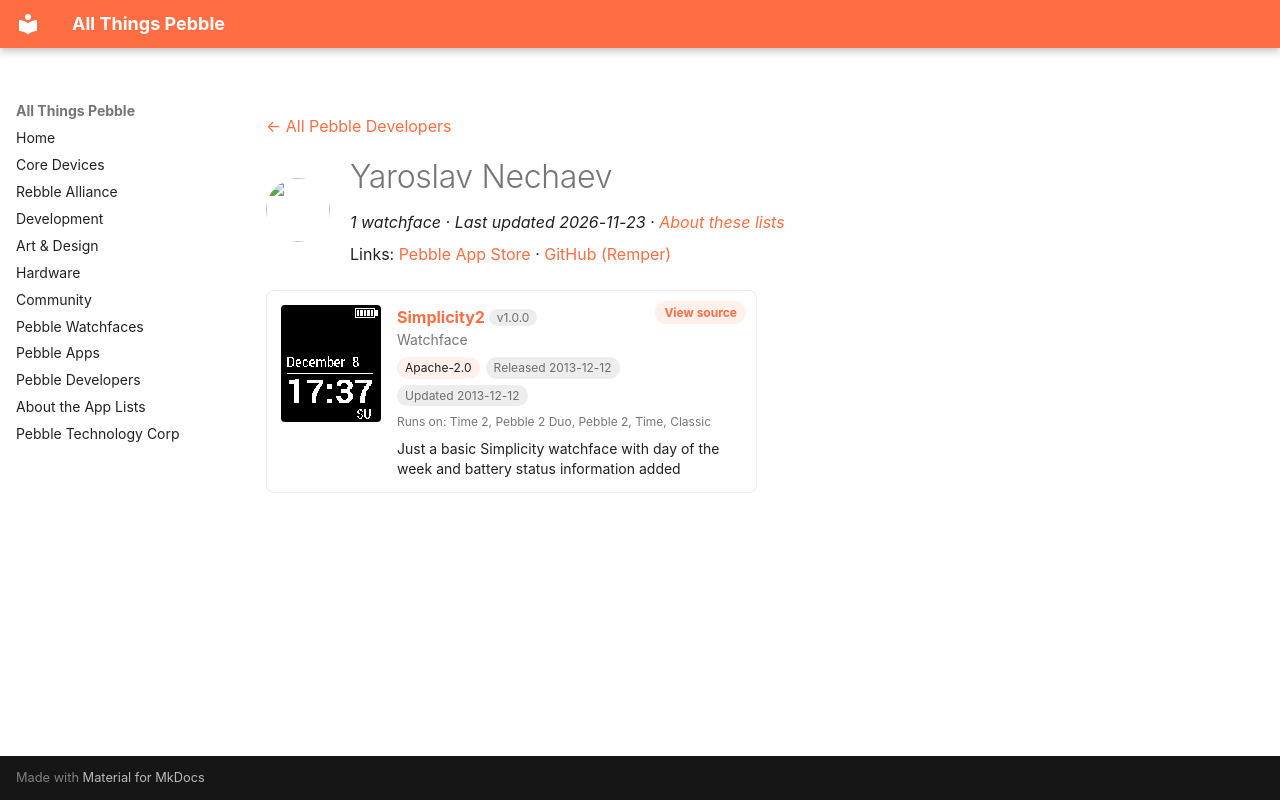

repository: saltedlolly/all-things-pebble · page: developers/yaroslav-nechaev.html · generator: mkdocs

---
title: "Yaroslav Nechaev"
hide:
  - toc
---

<!-- Generated by scripts/update_app_directory.py: do not edit by hand -->
[← All Pebble Developers](../developers.md)

<div class="dev-header" markdown>
<img class="dev-avatar" src="https://github.com/Remper.png?size=128" alt="" width="64" height="64" loading="lazy" onerror="this.remove()">
<div class="dev-intro" markdown>

# Yaroslav Nechaev

*1 watchface · Last updated 2026-11-23 · [About these lists](../about-app-lists.md)*

Links: [Pebble App Store](https://apps.repebble.com/apps/dev/yaroslav-nechaev_52a92b8f79c18fbdef000007) · [GitHub (Remper)](https://github.com/Remper)

</div>
</div>

<div class="app-grid dev-apps" data-search-exclude>
<div class="app-card" data-type="watchface" data-title="simplicity2" data-released="2013-12-12" data-updated="2013-12-12">
<a class="app-shot" href="https://apps.repebble.com/52a92c89c0ca93ea33000005" data-search-exclude><img src="../images/apps/52a92c89c0ca93ea33000005.png" alt="Simplicity2" loading="lazy"></a>
<div class="app-info">
<h2 class="app-name" id="app-52a92c89c0ca93ea33000005"><a href="https://apps.repebble.com/52a92c89c0ca93ea33000005">Simplicity2</a> <span class="app-version" title="Latest version" data-search-exclude>v1.0.0</span></h2>
<a class="app-source" href="https://github.com/Remper/Simplicity2" title="Source code" data-search-exclude>View source</a>
<div class="app-dev">Watchface</div>
<div class="app-tags" data-search-exclude><span class="app-licence" title="Licence">Apache-2.0</span> <span title="First published in the app store">Released 2013-12-12</span> <span title="Latest release in the app store">Updated 2013-12-12</span></div>
<div class="app-watches" title="Supported watches" data-search-exclude>Runs on: Time 2, Pebble 2 Duo, Pebble 2, Time, Classic</div>
<p class="app-desc">Just a basic Simplicity watchface with day of the week and battery status information added</p>
</div>
</div>
</div>
